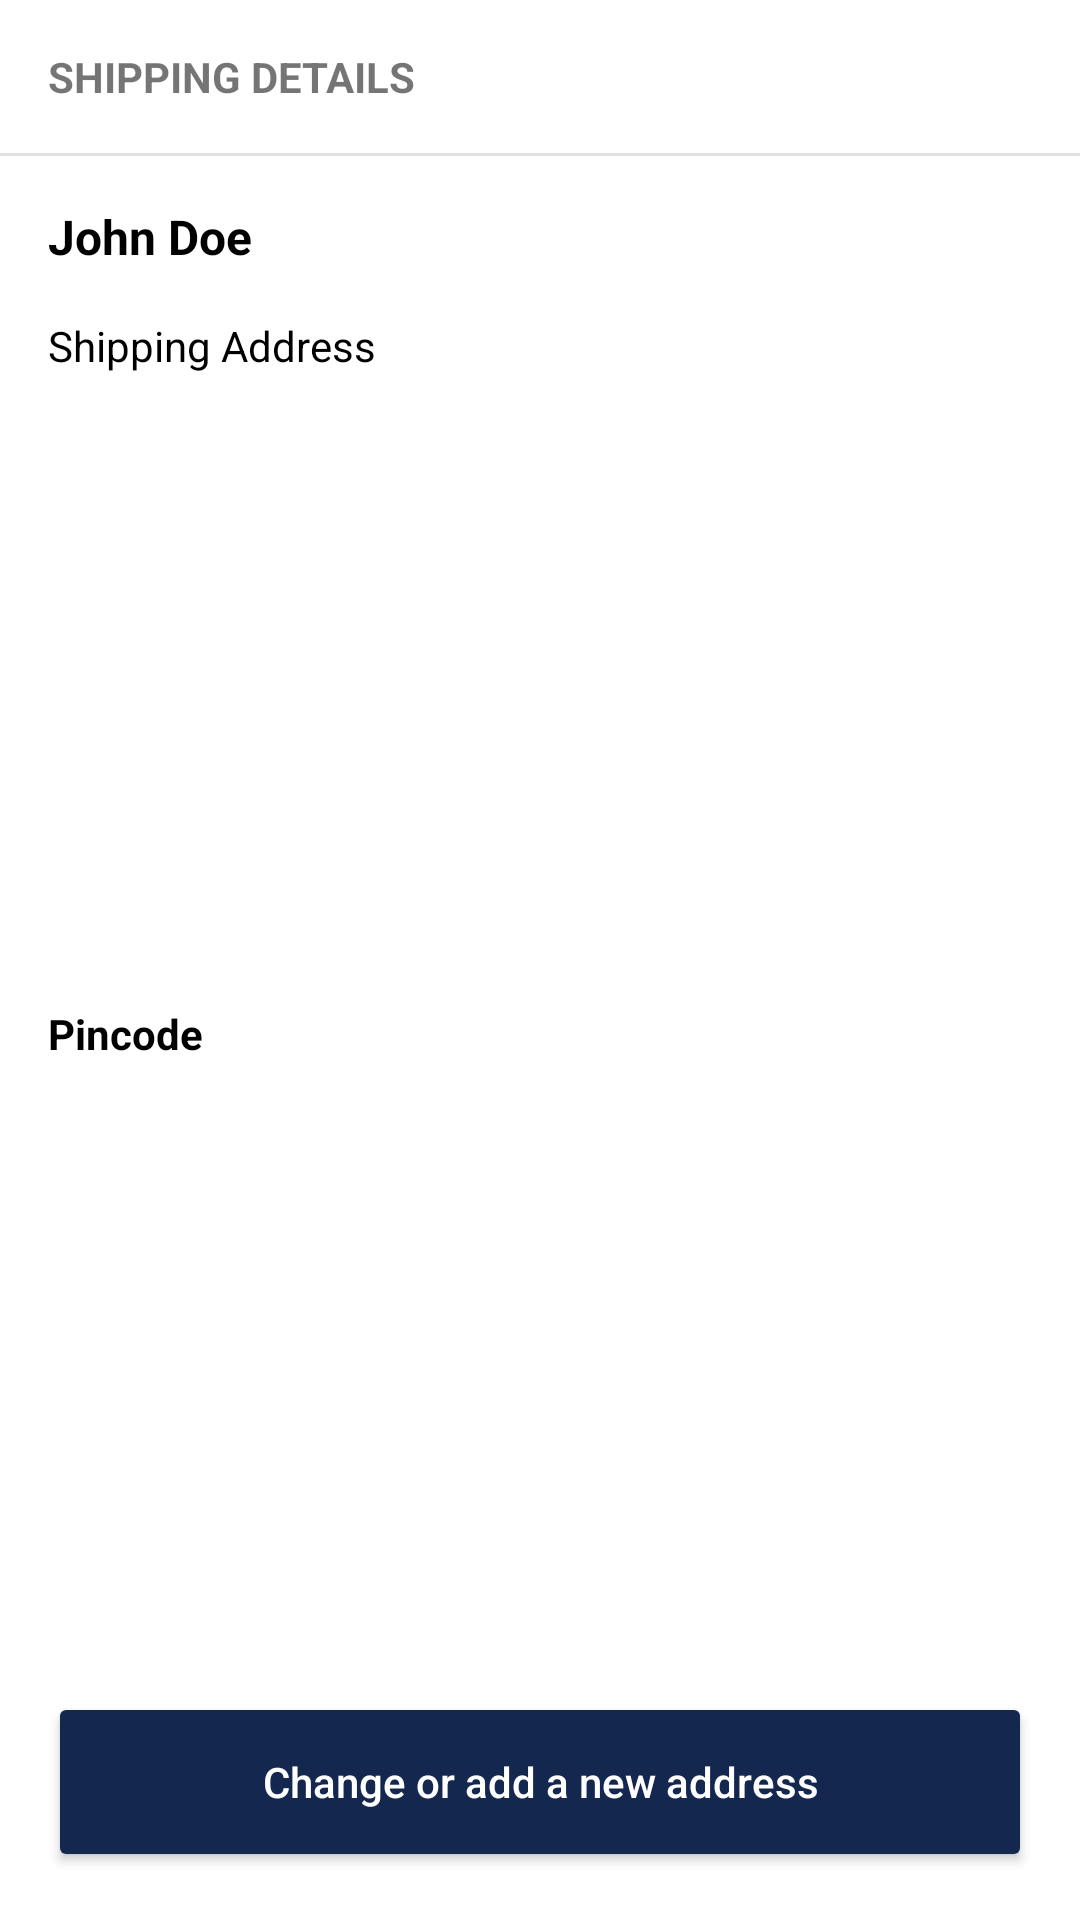

Produce the Android XML layout that renders to this screen, including the resource entries it uses.
<!-- AndroidManifest.xml: application theme AppTheme -->
<!-- res/layout/shipping_details_layout.xml -->
<?xml version="1.0" encoding="utf-8"?>
<androidx.constraintlayout.widget.ConstraintLayout xmlns:android="http://schemas.android.com/apk/res/android"
    xmlns:app="http://schemas.android.com/apk/res-auto"
    xmlns:tools="http://schemas.android.com/tools"
    android:id="@+id/shipping"
    android:layout_width="match_parent"
    android:layout_height="wrap_content"
    android:layout_marginTop="4dp"
    android:layout_marginBottom="4dp"
    android:background="@color/sign_up_color"
    android:elevation="3dp">

        <TextView
            android:id="@+id/textView8"
            android:layout_width="wrap_content"
            android:layout_height="wrap_content"
            android:layout_marginStart="16dp"
            android:layout_marginTop="16dp"
            android:text="@string/shipping_details"
            android:textStyle="bold"
            app:layout_constraintStart_toStartOf="@id/shipping"
            app:layout_constraintTop_toTopOf="@id/shipping" />

        <View
            android:id="@+id/divider13"
            android:layout_width="0dp"
            android:layout_height="1dp"
            android:layout_marginTop="16dp"
            android:background="?android:attr/listDivider"
            app:layout_constraintEnd_toEndOf="parent"
            app:layout_constraintStart_toStartOf="parent"
            app:layout_constraintTop_toBottomOf="@+id/textView8" />

        <TextView
            android:id="@+id/fullname"
            android:layout_width="wrap_content"
            android:layout_height="wrap_content"
            android:layout_marginStart="16dp"
            android:layout_marginTop="16dp"
            android:text="@string/john_doe"
            android:textColor="#000000"
            android:textSize="16sp"
            android:textStyle="bold"
            app:layout_constraintStart_toStartOf="parent"
            app:layout_constraintTop_toBottomOf="@+id/divider13" />

        <TextView
            android:id="@+id/address"
            android:layout_width="wrap_content"
            android:layout_height="wrap_content"
            android:layout_marginStart="16dp"
            android:layout_marginTop="16dp"
            android:text="@string/shipping_address"
            android:textColor="#000000"
            app:layout_constraintStart_toStartOf="parent"
            app:layout_constraintTop_toBottomOf="@+id/fullname"
            app:srcCompat="@drawable/selected_dot" />

        <TextView
            android:id="@+id/pincode"
            android:layout_width="wrap_content"
            android:layout_height="wrap_content"
            android:layout_marginStart="16dp"
            android:layout_marginTop="16dp"
            android:layout_marginBottom="16dp"
            android:text="@string/pincode"
            android:textColor="#000000"
            android:textStyle="bold"
            app:layout_constraintBottom_toTopOf="@+id/change_or_add_address_btn"
            app:layout_constraintStart_toStartOf="parent"
            app:layout_constraintTop_toBottomOf="@+id/address"
            app:srcCompat="@drawable/selected_dot" />

        <Button
            android:id="@+id/change_or_add_address_btn"
            android:layout_width="0dp"
            android:layout_height="60dp"
            android:layout_marginStart="16dp"
            android:layout_marginEnd="16dp"
            android:layout_marginBottom="16dp"
            android:backgroundTint="@color/colorPrimary"
            android:text="Change or add a new address"
            android:textAllCaps="false"
            android:textColor="@color/sign_up_color"
            app:layout_constraintBottom_toBottomOf="parent"
            app:layout_constraintEnd_toEndOf="parent"
            app:layout_constraintStart_toStartOf="parent"
            tools:visibility="gone" />

</androidx.constraintlayout.widget.ConstraintLayout>
<!-- resources referenced by this layout -->
<resources>
  <color name="colorPrimary">#14274e</color>
  <color name="sign_up_color">#ffffff</color>
  <!-- drawable selected_dot (drawable) -->
  <?xml version="1.0" encoding="utf-8"?>
  <layer-list xmlns:android="http://schemas.android.com/apk/res/android">
  
      <item>
          <shape android:shape="ring"
              android:innerRadius="0dp"
              android:thickness="5dp"
              android:useLevel="false">
              <solid android:color="#FF5722"/>
          </shape>
      </item>
  </layer-list>
  <string name="john_doe">John Doe</string>
  <string name="pincode">Pincode</string>
  <string name="shipping_address">Shipping Address</string>
  <string name="shipping_details">SHIPPING DETAILS</string>
  <style name="AppTheme" parent="Theme.AppCompat.Light.NoActionBar">
          <item name="colorPrimary">@color/colorPrimary</item>
          <item name="colorPrimaryDark">@color/colorPrimaryDark</item>
          <item name="colorAccent">@color/colorAccent</item>
          <item name="windowNoTitle">true</item>
          <item name="windowActionBar">false</item>
          <item name="drawerArrowStyle">@style/DrawerArrowStyle</item>
      </style>
  <color name="colorPrimaryDark">#394867</color>
  <color name="colorAccent">#FFC107</color>
  <style name="DrawerArrowStyle" parent="@style/Widget.AppCompat.DrawerArrowToggle">
          <item name="spinBars">true</item>
          <item name="color">@android:color/white</item>
      </style>
</resources>
